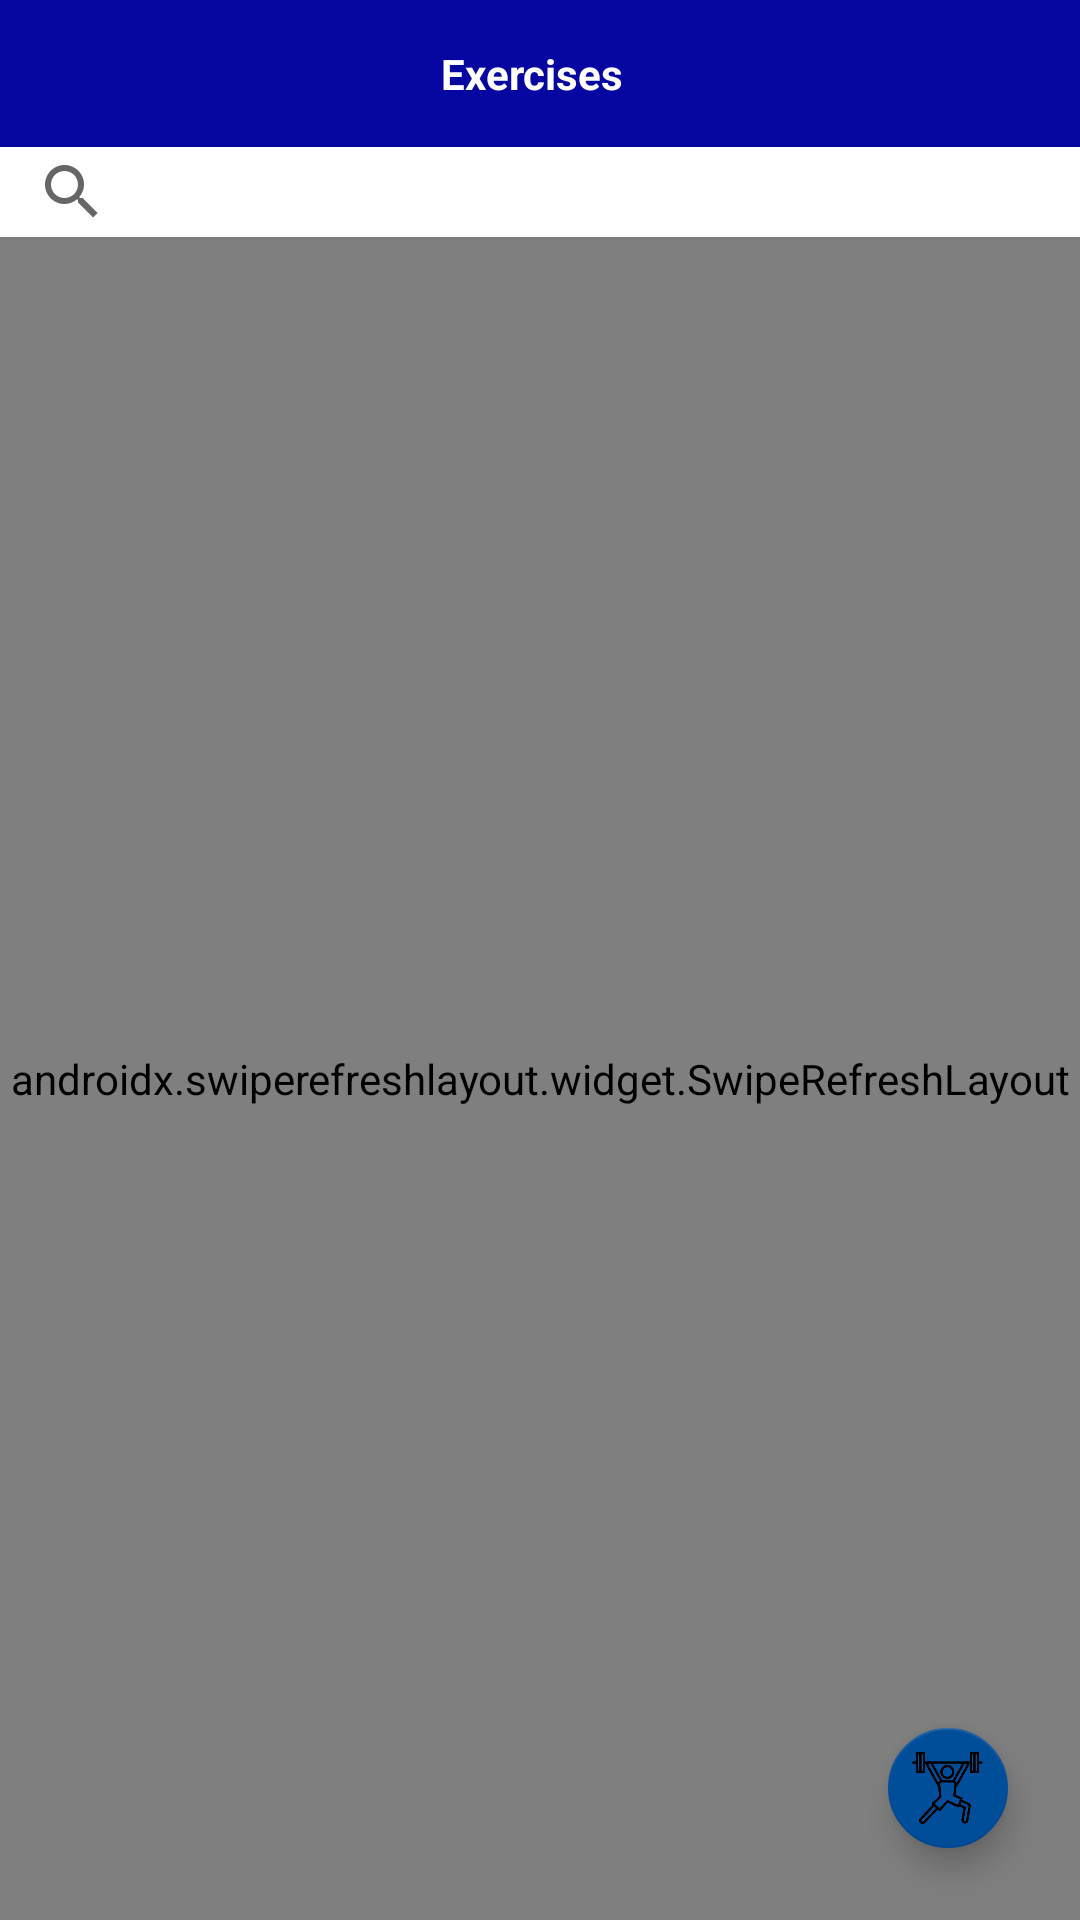

Write the Android layout XML for this screen, with the resource values it uses.
<!-- AndroidManifest.xml: application theme Theme.FitnessApp -->
<!-- res/layout/activity_exercise.xml -->
<?xml version="1.0" encoding="utf-8"?>
<LinearLayout
    xmlns:android="http://schemas.android.com/apk/res/android"
    xmlns:app="http://schemas.android.com/apk/res-auto"
    xmlns:tools="http://schemas.android.com/tools"
    android:layout_width="match_parent"
    android:layout_height="match_parent"
    android:orientation="vertical">
    <LinearLayout
        android:layout_width="match_parent"
        android:layout_height="wrap_content"
        android:orientation="horizontal"
        android:gravity="center"
        android:background="@color/colorPrimary"
        android:padding="5dp">
        <ImageView
            android:id="@+id/back"
            android:layout_width="25dp"
            android:layout_height="wrap_content"
            app:srcCompat="@drawable/ic_back"
            android:adjustViewBounds="true"
            android:layout_marginStart="5dp"/>
        <TextView
            android:layout_width="0dp"
            android:layout_height="wrap_content"
            android:layout_weight="1"
            android:padding="10dp"
            android:textColor="@color/white"
            android:text="Exercises"
            android:textSize="14sp"
            android:textStyle="bold"
            android:gravity="center"/>
        <ImageView
            android:layout_width="25dp"
            android:layout_height="wrap_content"
            android:adjustViewBounds="true"
            android:layout_marginLeft="5dp"
            android:layout_marginRight="5dp"/>

    </LinearLayout>
    <LinearLayout
        android:layout_width="match_parent"
        android:layout_height="30dp"
        android:layout_weight="0"
        android:orientation="vertical">
        <SearchView
            android:id="@+id/searchView"
            android:layout_width="match_parent"
            android:layout_height="30dp" />
    </LinearLayout>
    <FrameLayout
        android:layout_width="match_parent"
        android:layout_height="0dp"
        android:layout_weight="1"
        android:orientation="vertical">
        <androidx.swiperefreshlayout.widget.SwipeRefreshLayout
            android:id="@+id/refresh"
            android:layout_width="match_parent"
            android:layout_height="match_parent">
            <LinearLayout
                android:layout_width="match_parent"
                android:layout_height="match_parent"
                android:orientation="vertical">
            <androidx.recyclerview.widget.RecyclerView
                android:id="@+id/exe_list"
                android:layout_width="match_parent"
                android:layout_height="match_parent"/>
            </LinearLayout>
        </androidx.swiperefreshlayout.widget.SwipeRefreshLayout>
        <com.google.android.material.floatingactionbutton.FloatingActionButton
            android:id="@+id/add_btn"
            android:layout_width="wrap_content"
            android:layout_height="wrap_content"
            android:src="@drawable/weightlifter"
            android:layout_margin="20dp"
            app:elevation="6dp"
            android:layout_gravity="bottom|end"
            app:pressedTranslationZ="12dp"
            android:tint="@color/white"
            app:fabSize="mini"
            android:contentDescription="TODO" />
    </FrameLayout>
</LinearLayout>
<!-- resources referenced by this layout -->
<resources>
  <color name="colorPrimary">#0606A1</color>
  <color name="white">#FFFFFFFF</color>
  <!-- drawable weightlifter: png bitmap (drawable, 7844 bytes) -->
  <style name="Theme.FitnessApp" parent="Theme.MaterialComponents.DayNight.DarkActionBar">
          
          <item name="colorPrimary">#00009a</item>
          <item name="colorPrimaryVariant">#000034</item>
          <item name="colorOnPrimary">@color/white</item>
          
          <item name="colorSecondary">#004d9a</item>
          <item name="colorSecondaryVariant">#000067</item>
          <item name="colorOnSecondary">@color/black</item>
          
          <item name="android:statusBarColor" tools:targetApi="l">?attr/colorPrimaryVariant</item>
          
          <item name="windowActionBar">false</item>
          <item name="windowNoTitle">true</item>
          <item name="android:windowActionBarOverlay">true</item>
          <item name="android:windowNoTitle">true</item>
          <item name="android:windowFullscreen">true</item>
          <item name="android:windowContentOverlay">@null</item>
          <item name="android:windowAnimationStyle">@style/push_activity_anima</item>
      </style>
  <color name="black">#FF000000</color>
  <style name="push_activity_anima">
          <item name="android:activityOpenEnterAnimation">@anim/push_left_in</item>
          <item name="android:activityOpenExitAnimation">@anim/push_left_out</item>
          <item name="android:activityCloseEnterAnimation">@anim/push_right_in</item>
          <item name="android:activityCloseExitAnimation">@anim/push_right_out</item>
      </style>
</resources>
